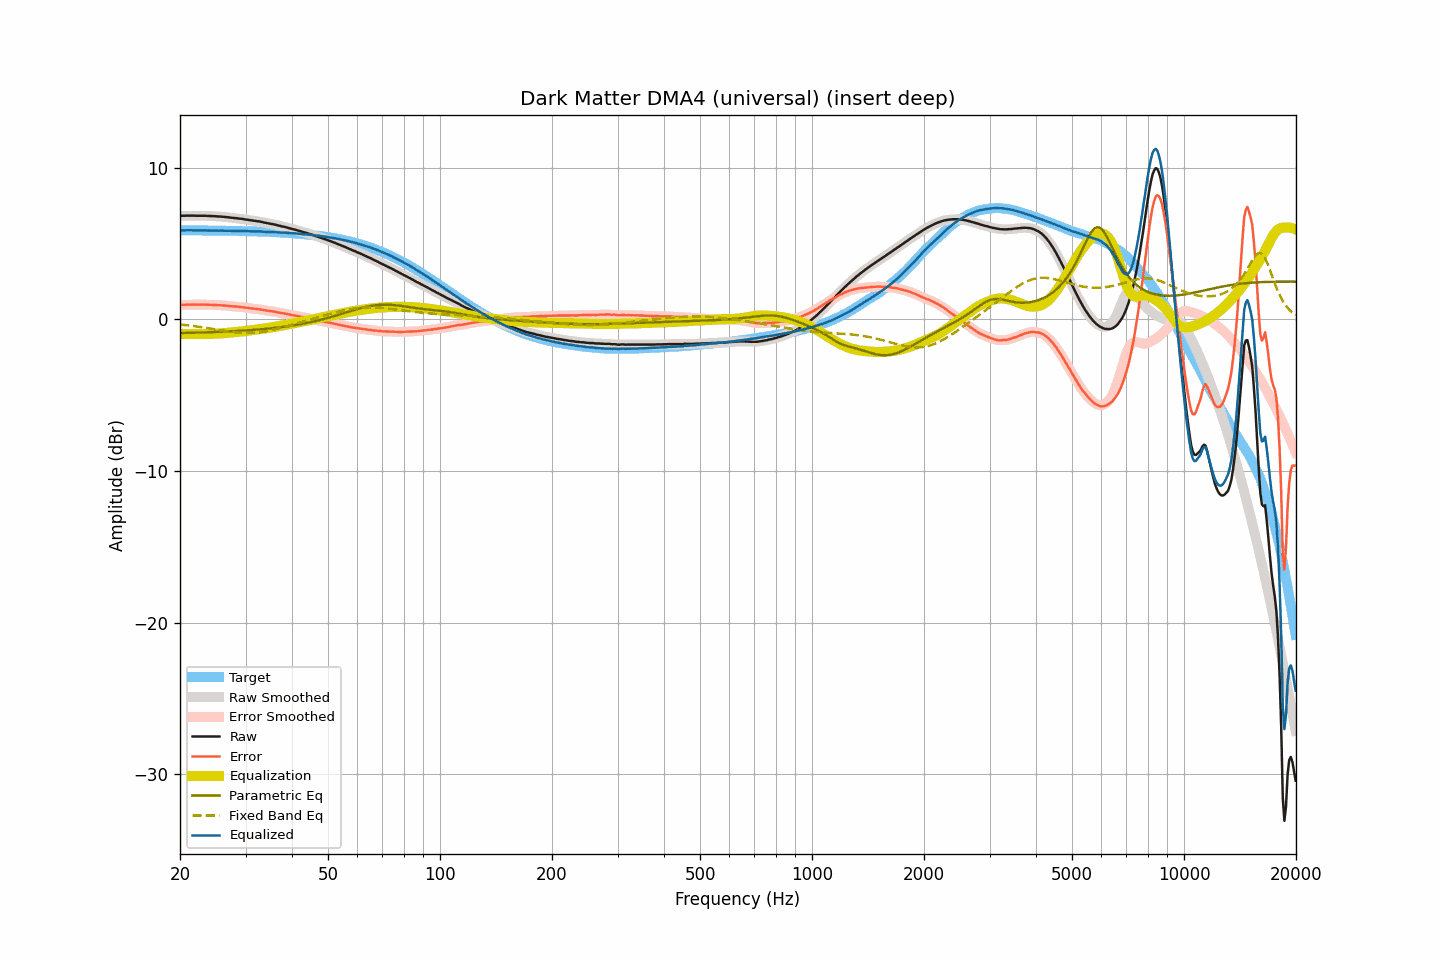

The table this chart was drawn from, first rows:
frequency, raw, smoothed, error, error_smoothed, equalization, parametric_eq, fixed_band_eq, equalized_raw, equalized_smoothed, target
20.00, 6.83, 6.83, 0.96, 0.96, -0.96, -0.91, -0.34, 5.87, 5.87, 5.87
20.20, 6.83, 6.83, 0.96, 0.96, -0.96, -0.90, -0.35, 5.87, 5.87, 5.87
20.40, 6.83, 6.83, 0.96, 0.96, -0.96, -0.90, -0.36, 5.86, 5.87, 5.87
20.61, 6.83, 6.83, 0.96, 0.96, -0.96, -0.90, -0.37, 5.86, 5.87, 5.87
20.81, 6.84, 6.83, 0.97, 0.97, -0.97, -0.90, -0.39, 5.87, 5.87, 5.87
21.02, 6.84, 6.84, 0.97, 0.97, -0.97, -0.89, -0.40, 5.87, 5.87, 5.87
21.23, 6.84, 6.84, 0.97, 0.97, -0.97, -0.89, -0.41, 5.87, 5.87, 5.87
21.44, 6.84, 6.84, 0.97, 0.97, -0.97, -0.89, -0.42, 5.87, 5.87, 5.86
21.66, 6.84, 6.84, 0.97, 0.97, -0.97, -0.89, -0.44, 5.87, 5.87, 5.86
21.87, 6.84, 6.83, 0.97, 0.97, -0.97, -0.88, -0.45, 5.87, 5.86, 5.86
22.09, 6.83, 6.83, 0.96, 0.97, -0.97, -0.88, -0.46, 5.86, 5.86, 5.86
22.31, 6.83, 6.83, 0.96, 0.97, -0.97, -0.88, -0.48, 5.86, 5.86, 5.86
22.54, 6.83, 6.83, 0.97, 0.96, -0.97, -0.87, -0.49, 5.86, 5.86, 5.86
22.76, 6.83, 6.83, 0.97, 0.97, -0.97, -0.87, -0.51, 5.86, 5.86, 5.86
22.99, 6.83, 6.83, 0.97, 0.97, -0.97, -0.87, -0.53, 5.86, 5.86, 5.86
23.22, 6.83, 6.83, 0.97, 0.97, -0.97, -0.86, -0.54, 5.86, 5.86, 5.86
23.45, 6.83, 6.82, 0.97, 0.97, -0.96, -0.86, -0.56, 5.86, 5.86, 5.86
23.69, 6.82, 6.82, 0.96, 0.96, -0.96, -0.86, -0.57, 5.85, 5.86, 5.86
23.92, 6.82, 6.81, 0.96, 0.96, -0.96, -0.85, -0.59, 5.86, 5.85, 5.85
24.16, 6.81, 6.81, 0.95, 0.96, -0.96, -0.85, -0.61, 5.85, 5.85, 5.85
24.40, 6.81, 6.80, 0.95, 0.95, -0.95, -0.84, -0.63, 5.85, 5.85, 5.85
24.65, 6.80, 6.80, 0.95, 0.95, -0.95, -0.84, -0.64, 5.85, 5.85, 5.85
24.89, 6.80, 6.79, 0.95, 0.94, -0.94, -0.84, -0.66, 5.85, 5.85, 5.85
25.14, 6.79, 6.79, 0.94, 0.94, -0.94, -0.83, -0.68, 5.85, 5.85, 5.85
25.39, 6.78, 6.78, 0.93, 0.93, -0.93, -0.83, -0.70, 5.84, 5.85, 5.85
25.65, 6.78, 6.77, 0.93, 0.93, -0.93, -0.82, -0.71, 5.85, 5.84, 5.84
25.91, 6.77, 6.77, 0.92, 0.92, -0.92, -0.82, -0.73, 5.84, 5.84, 5.84
26.16, 6.76, 6.76, 0.91, 0.92, -0.91, -0.81, -0.75, 5.84, 5.84, 5.84
26.43, 6.75, 6.75, 0.91, 0.91, -0.90, -0.81, -0.76, 5.84, 5.84, 5.84
26.69, 6.74, 6.74, 0.90, 0.90, -0.90, -0.80, -0.78, 5.84, 5.84, 5.84
26.96, 6.73, 6.72, 0.89, 0.89, -0.89, -0.80, -0.80, 5.84, 5.84, 5.84
27.23, 6.71, 6.71, 0.87, 0.87, -0.88, -0.79, -0.81, 5.83, 5.83, 5.83
27.50, 6.70, 6.70, 0.86, 0.86, -0.87, -0.79, -0.83, 5.83, 5.83, 5.83
27.77, 6.69, 6.69, 0.85, 0.85, -0.86, -0.78, -0.84, 5.83, 5.83, 5.83
28.05, 6.68, 6.68, 0.85, 0.85, -0.85, -0.78, -0.85, 5.83, 5.83, 5.83
28.33, 6.67, 6.67, 0.84, 0.84, -0.84, -0.77, -0.86, 5.83, 5.83, 5.83
28.62, 6.66, 6.65, 0.83, 0.83, -0.83, -0.77, -0.87, 5.83, 5.83, 5.82
28.90, 6.64, 6.64, 0.81, 0.82, -0.82, -0.76, -0.88, 5.82, 5.82, 5.82
29.19, 6.63, 6.63, 0.81, 0.81, -0.81, -0.75, -0.89, 5.82, 5.82, 5.82
29.48, 6.62, 6.61, 0.80, 0.79, -0.79, -0.75, -0.90, 5.82, 5.82, 5.82
29.78, 6.60, 6.60, 0.78, 0.78, -0.78, -0.74, -0.90, 5.82, 5.82, 5.82
30.08, 6.58, 6.58, 0.76, 0.77, -0.77, -0.73, -0.90, 5.81, 5.81, 5.81
30.38, 6.57, 6.56, 0.76, 0.75, -0.75, -0.73, -0.91, 5.81, 5.81, 5.81
30.68, 6.55, 6.55, 0.74, 0.74, -0.74, -0.72, -0.91, 5.81, 5.81, 5.81
30.99, 6.53, 6.53, 0.72, 0.73, -0.73, -0.71, -0.90, 5.80, 5.80, 5.80
31.30, 6.52, 6.51, 0.72, 0.71, -0.71, -0.70, -0.90, 5.80, 5.80, 5.80
31.61, 6.50, 6.50, 0.70, 0.70, -0.70, -0.69, -0.89, 5.79, 5.80, 5.80
31.93, 6.49, 6.48, 0.69, 0.69, -0.69, -0.69, -0.88, 5.80, 5.79, 5.79
32.24, 6.47, 6.47, 0.67, 0.68, -0.68, -0.68, -0.88, 5.79, 5.79, 5.79
32.57, 6.46, 6.45, 0.67, 0.67, -0.66, -0.67, -0.86, 5.79, 5.79, 5.79
32.89, 6.44, 6.43, 0.65, 0.65, -0.65, -0.66, -0.85, 5.79, 5.79, 5.78
33.22, 6.42, 6.41, 0.64, 0.63, -0.63, -0.65, -0.84, 5.79, 5.78, 5.78
33.55, 6.39, 6.39, 0.61, 0.61, -0.61, -0.64, -0.82, 5.77, 5.77, 5.78
33.89, 6.37, 6.37, 0.59, 0.59, -0.60, -0.63, -0.80, 5.77, 5.77, 5.77
34.23, 6.35, 6.35, 0.58, 0.58, -0.58, -0.62, -0.78, 5.76, 5.76, 5.77
34.57, 6.33, 6.33, 0.56, 0.56, -0.56, -0.61, -0.76, 5.76, 5.76, 5.76
34.92, 6.31, 6.31, 0.55, 0.55, -0.55, -0.60, -0.74, 5.76, 5.76, 5.76
35.27, 6.29, 6.29, 0.53, 0.53, -0.53, -0.59, -0.71, 5.76, 5.76, 5.75
35.62, 6.27, 6.27, 0.52, 0.52, -0.51, -0.58, -0.69, 5.75, 5.75, 5.75
35.97, 6.25, 6.24, 0.50, 0.50, -0.49, -0.56, -0.66, 5.75, 5.75, 5.74
... 635 more rows
